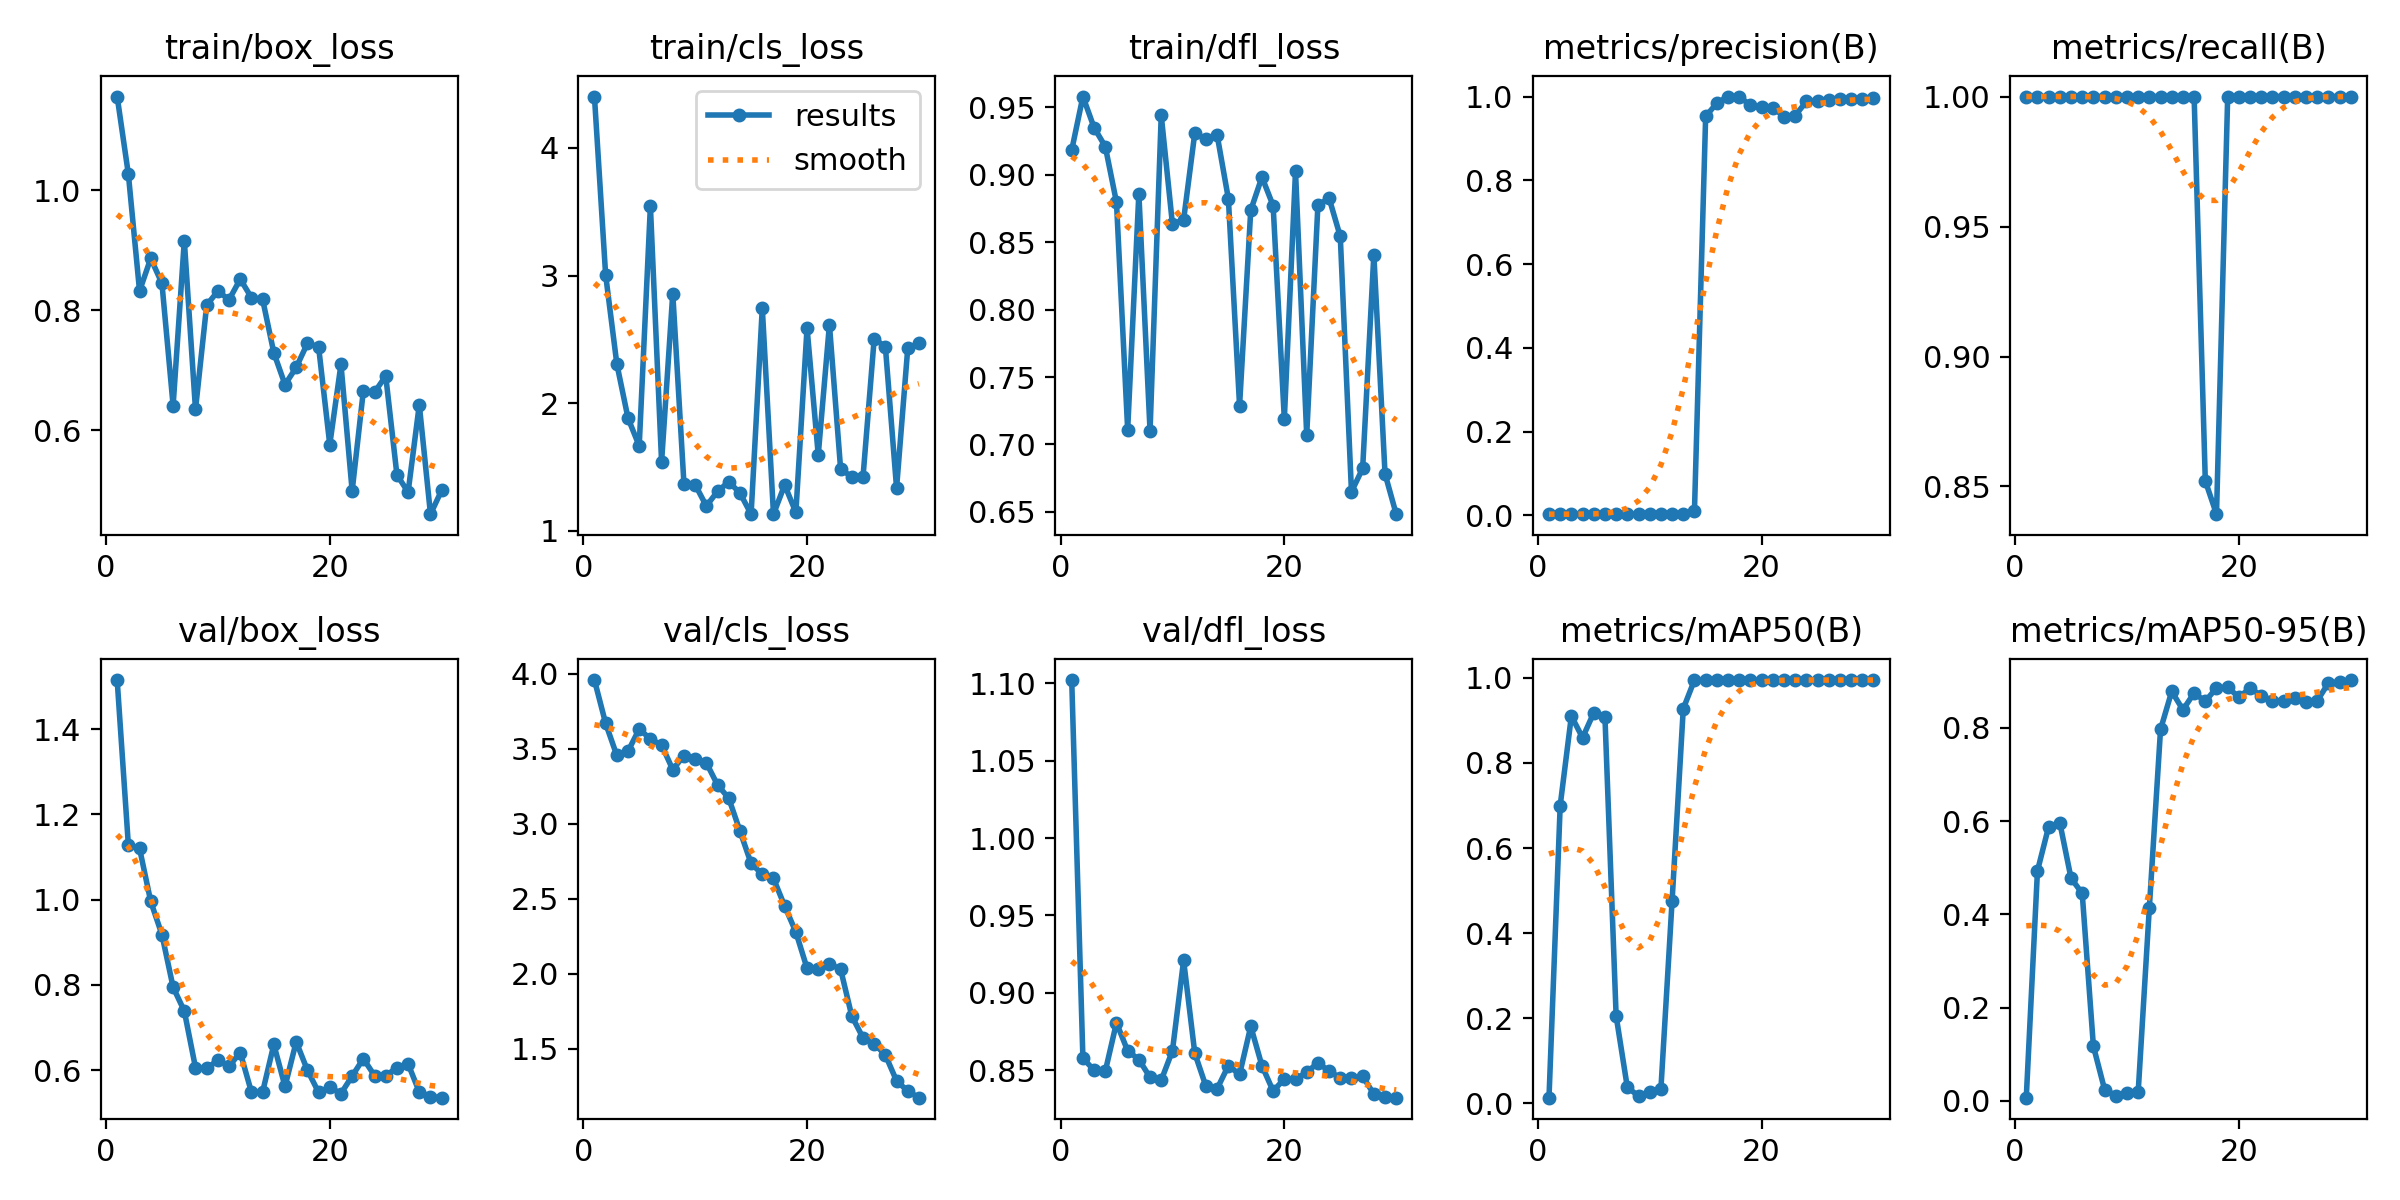

Values plotted in this chart, from the file beside it:
epoch, time, train/box_loss, train/cls_loss, train/dfl_loss, metrics/precision(B), metrics/recall(B), metrics/mAP50(B), metrics/mAP50-95(B), val/box_loss, val/cls_loss, val/dfl_loss, lr/pg0, lr/pg1, lr/pg2
1, 30.11, 1.156, 4.403, 0.9184, 0.00255, 1, 0.01296, 0.00683, 1.515, 3.957, 1.102, 8e-05, 8e-05, 8e-05
2, 57.5, 1.027, 3.005, 0.9581, 0.00255, 1, 0.6998, 0.4933, 1.128, 3.669, 0.8577, 0.0001741, 0.0001741, 0.0001741
3, 85.59, 0.832, 2.308, 0.935, 0.00255, 1, 0.9104, 0.5881, 1.12, 3.455, 0.8499, 0.0002615, 0.0002615, 0.0002615
4, 115.1, 0.8863, 1.882, 0.921, 0.00255, 1, 0.8595, 0.5963, 0.9957, 3.482, 0.8492, 0.0003424, 0.0003424, 0.0003424
5, 145.4, 0.8448, 1.664, 0.8797, 0.00255, 1, 0.9179, 0.4777, 0.9181, 3.631, 0.8806, 0.0004166, 0.0004166, 0.0004166
6, 203.1, 0.6411, 3.544, 0.711, 0.00255, 1, 0.9088, 0.4449, 0.7946, 3.564, 0.8624, 0.0004843, 0.0004843, 0.0004843
7, 258.8, 0.9158, 1.538, 0.8861, 0.00255, 1, 0.2051, 0.1171, 0.7388, 3.524, 0.8568, 0.0005454, 0.0005454, 0.0005454
8, 293.4, 0.6347, 2.859, 0.7101, 0.00255, 1, 0.0374, 0.02424, 0.606, 3.36, 0.8453, 0.0005998, 0.0005998, 0.0005998
9, 326.1, 0.8086, 1.366, 0.9442, 0.00255, 1, 0.01695, 0.01133, 0.6042, 3.454, 0.8435, 0.0006477, 0.0006477, 0.0006477
10, 355.3, 0.8317, 1.361, 0.8635, 0.00255, 1, 0.02712, 0.01635, 0.6235, 3.432, 0.8624, 0.0006889, 0.0006889, 0.0006889
11, 387.8, 0.8174, 1.193, 0.8667, 0.00255, 1, 0.03306, 0.01858, 0.6095, 3.406, 0.9209, 0.0007236, 0.0007236, 0.0007236
12, 418.9, 0.8518, 1.308, 0.9311, 0.00255, 1, 0.4753, 0.4147, 0.6414, 3.258, 0.8608, 0.0007517, 0.0007517, 0.0007517
13, 448.1, 0.8209, 1.382, 0.9263, 0.00255, 1, 0.9276, 0.7967, 0.5486, 3.17, 0.8394, 0.0007731, 0.0007731, 0.0007731
14, 489.4, 0.8179, 1.296, 0.9294, 0.01034, 1, 0.995, 0.8782, 0.5491, 2.953, 0.838, 0.000788, 0.000788, 0.000788
15, 587.6, 0.7291, 1.129, 0.8823, 0.9525, 1, 0.995, 0.8387, 0.6604, 2.736, 0.8529, 0.0007962, 0.0007962, 0.0007962
16, 626.9, 0.6761, 2.746, 0.7288, 0.9843, 1, 0.995, 0.8747, 0.562, 2.663, 0.8472, 0.0007979, 0.0007979, 0.0007979
17, 654, 0.7047, 1.129, 0.8738, 1, 0.8521, 0.995, 0.857, 0.6667, 2.636, 0.8782, 0.000793, 0.000793, 0.000793
18, 683.9, 0.7447, 1.358, 0.8984, 1, 0.8394, 0.995, 0.8857, 0.6002, 2.451, 0.8528, 0.0007814, 0.0007814, 0.0007814
19, 711, 0.7391, 1.143, 0.8771, 0.979, 1, 0.995, 0.8868, 0.5481, 2.279, 0.8365, 0.0007633, 0.0007633, 0.0007633
20, 738.6, 0.5762, 2.589, 0.7189, 0.9751, 1, 0.995, 0.8659, 0.5601, 2.037, 0.8442, 0.0007385, 0.0007385, 0.0007385
21, 768.5, 0.7097, 1.594, 0.9027, 0.9735, 1, 0.995, 0.8848, 0.5452, 2.035, 0.8442, 0.00068, 0.00068, 0.00068
22, 805.5, 0.499, 2.615, 0.7069, 0.9521, 1, 0.995, 0.8693, 0.5864, 2.067, 0.8485, 0.000614, 0.000614, 0.000614
23, 839, 0.6656, 1.483, 0.8774, 0.9545, 1, 0.995, 0.8581, 0.627, 2.031, 0.8547, 0.000548, 0.000548, 0.000548
24, 878.1, 0.6633, 1.422, 0.8828, 0.9882, 1, 0.995, 0.8584, 0.5875, 1.719, 0.8493, 0.000482, 0.000482, 0.000482
25, 907.7, 0.6904, 1.42, 0.8543, 0.9904, 1, 0.995, 0.8643, 0.5868, 1.574, 0.845, 0.000416, 0.000416, 0.000416
26, 958, 0.5259, 2.504, 0.6649, 0.9926, 1, 0.995, 0.8546, 0.6062, 1.535, 0.8451, 0.00035, 0.00035, 0.00035
27, 996.8, 0.4969, 2.442, 0.6822, 0.9939, 1, 0.995, 0.8579, 0.6149, 1.459, 0.8459, 0.000284, 0.000284, 0.000284
28, 1032, 0.6424, 1.334, 0.8408, 0.9949, 1, 0.995, 0.8962, 0.5491, 1.287, 0.8345, 0.000218, 0.000218, 0.000218
29, 1063, 0.4602, 2.431, 0.6782, 0.9951, 1, 0.995, 0.8982, 0.5382, 1.219, 0.8323, 0.000152, 0.000152, 0.000152
30, 1094, 0.5001, 2.468, 0.6483, 0.9955, 1, 0.995, 0.9025, 0.5356, 1.175, 0.8321, 8.6e-05, 8.6e-05, 8.6e-05
